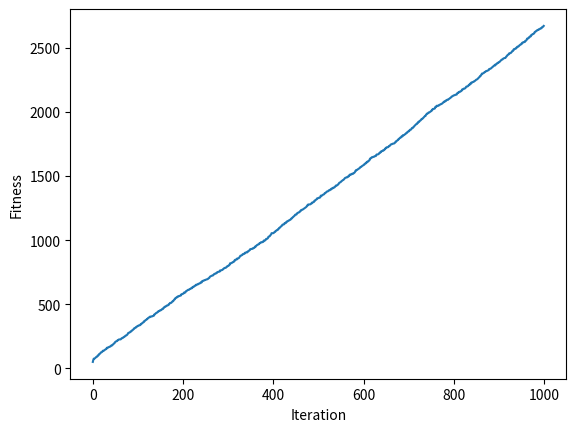

The matplotlib source for this figure:
# y = w1*x1 + w2*x2 + w3*x3 + w4*x4 + w5*x5 + w6*x6
# x1=4 x2=-2 x3=7 x4=5 x5=11 x6=1

import numpy
import matplotlib.pyplot

# fitness가 놓을 수록 좋은 solution
def cal_pop_fitness(equation_inputs, pop):
    # 현 세대에서 적합도를 계산
    # input과 weight 들의 합을 구함
    fitness = numpy.sum(pop*equation_inputs, axis = 1)
    return fitness;

# 자식을 생성할 가장 좋은 부모를 고른다.
def select_mating_pool(pop, fitness, num_parents):
    parents = numpy.empty((num_parents, pop.shape[1]))
    for parent_num in range(num_parents):
        max_fitness_idx = numpy.where(fitness == numpy.max(fitness))
        max_fitness_idx = max_fitness_idx[0][0]
        parents[parent_num, :] = pop[max_fitness_idx, :]
        fitness[max_fitness_idx] = -99999999999
    return parents

# 교차
def crossover(parents, offspring_size):
    offspring = numpy.empty(offspring_size)
    #부모의 교차 발생 지점 (주로 가운데)
    crossover_point = numpy.uint8(offspring_size[1]/2)
    for k in range(offspring_size[0]):
        # 교배할 부모1
        parent1_idx = k%parents.shape[0]
        # 교배할 부모2
        parent2_idx = (k+1)%parents.shape[0]
        # 자손의 반쪽은 부모1로부터
        offspring[k, 0:crossover_point] = parents[parent1_idx, 0:crossover_point]
        # 자손의 반쪽은 부모2로부터
        offspring[k, crossover_point:] = parents[parent2_idx, crossover_point:]
    return offspring
 
# 돌연변이는 자손의 유전자 하나를 랜덤하게 바꾼다
def mutation(offspring_crossover, num_mutations = 1):
    mutations_counter = numpy.uint8(offspring_crossover.shape[1] / num_mutations)
    for idx in range(offspring_crossover.shape[0]):
        gene_idx = mutations_counter - 1
        for mutation_num in range(num_mutations):
            # 랜덤한 수를 gene에 더함
            random_value = numpy.random.uniform(-1.0, 1.0, 1)
            offspring_crossover[idx, gene_idx] = offspring_crossover[idx, gene_idx] + random_value
            gene_idx = gene_idx + mutations_counter
    return offspring_crossover
    

# 입력 값
equation_inputs = [4, -2, 3.5, 5, -11, -4.7]
# Weight의 개수 (optimize하고자 하는 parameter)
num_weights = len(equation_inputs)

# 세대 별 해의 개수
sol_per_pop = 8
# 교배하는 부모의 수
num_parents_mating = 4

# Population size
# 염색체의 개수: sol_per_pop, 염색제 속 유전자의 개수: num_weights
pop_size = (sol_per_pop, num_weights)
# 초기 인구수
# (sol_per_pop, num_weights)
new_population = numpy.random.uniform(low=-4.0, high=4.0, size=pop_size)

best_outputs = []
# 세대 수
num_generations = 1000
for generation in range(num_generations):
    print("세대: ", generation)
    # Population에서 염색체의 적합도를 평가
    fitness = cal_pop_fitness(equation_inputs, new_population)
    print("적합도: ")
    print(fitness)
    
    best_outputs.append(numpy.max(numpy.sum(new_population*equation_inputs, axis = 1)))
    print("최선의 결과: ", numpy.max(numpy.sum(new_population*equation_inputs, axis = 1)))
    # population에서 최적의 부모 찾기
    parents = select_mating_pool(new_population, fitness, num_parents_mating)
    #print("부모: ")
    #print(parents)
    # 교차를 이용하여 다음 세대 생성
    offspring_crossover = crossover(parents, offspring_size = (pop_size[0] - parents.shape[0], num_weights))
    #print("교차: ")
    #print(offspring_crossover)
    # 돌연변이를 통해 자손에 변화를 줌
    offspring_mutation = mutation(offspring_crossover, num_mutations = 2)
    #print("돌연변이: ")
    #print(offspring_mutation)
    # 부모와 자손을 통해서 새로운 세대를 생성
    new_population[0:parents.shape[0], :] = parents
    new_population[parents.shape[0]:, :] = offspring_mutation

fitness = cal_pop_fitness(equation_inputs, new_population)
best_match_idx = numpy.where(fitness == numpy.max(fitness))

print("최적해: ", new_population[best_match_idx, :])
print("최적해의 적합도: ", fitness[best_match_idx])

# 그래프
matplotlib.pyplot.plot(best_outputs)
matplotlib.pyplot.xlabel("Iteration")
matplotlib.pyplot.ylabel("Fitness")
matplotlib.pyplot.show()
    